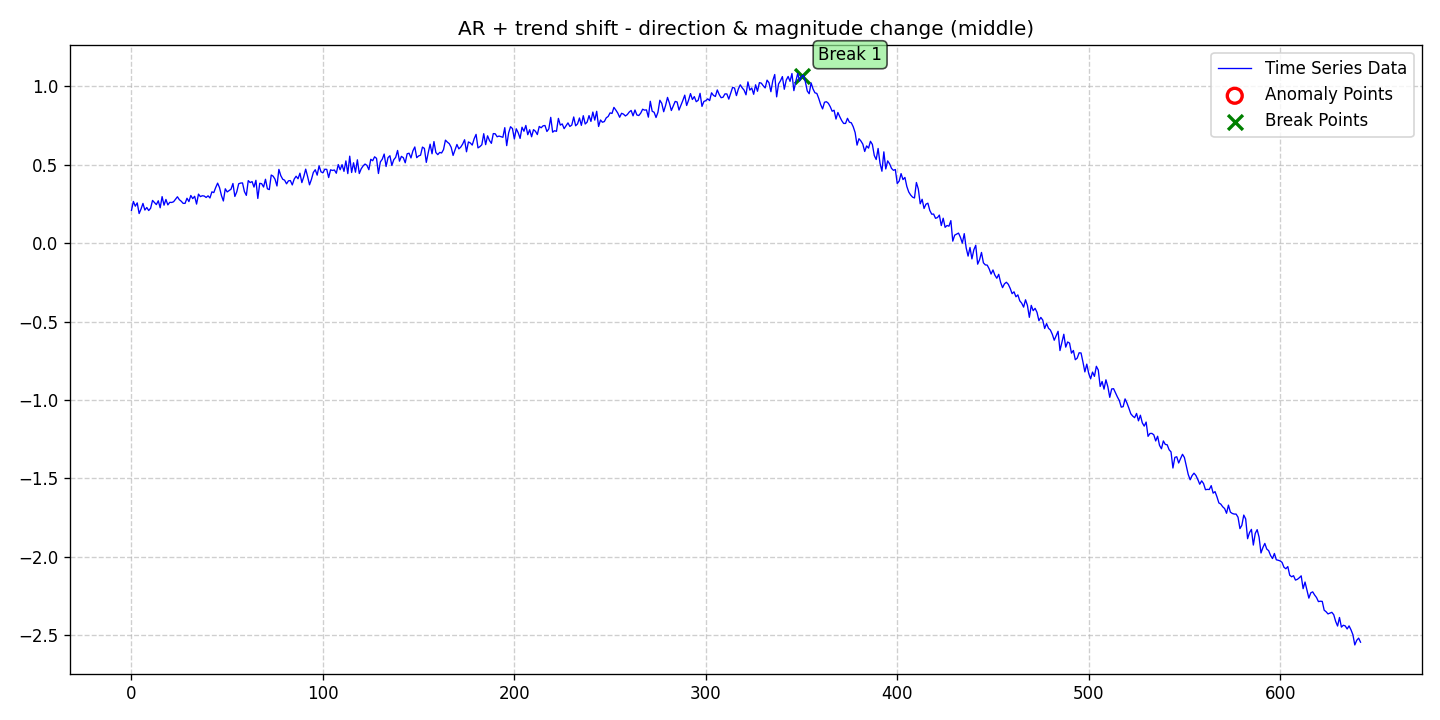

The data file committed next to this chart (first rows):
date, data, stationary, det_lin_up, det_lin_down, det_quad, det_cubic, det_exp, det_damped, stoc_trend, volatility, single_seas, multiple_seas, point_anom_single, point_anom_multi, collect_anom, context_anom, mean_shift, var_shift, trend_shift, point_anom_count, point_anom_location, point_anom_point, collect_anom_count
2020-01-01, 0.209, 0, 0, 0, 0, 0, 0, 0, 0, 0, 0, 0, 0, 0, 0, 0, 0, 0, 1, 0, none, , 0
2020-01-02, 0.2653, 0, 0, 0, 0, 0, 0, 0, 0, 0, 0, 0, 0, 0, 0, 0, 0, 0, 1, 0, none, , 0
2020-01-03, 0.235, 0, 0, 0, 0, 0, 0, 0, 0, 0, 0, 0, 0, 0, 0, 0, 0, 0, 1, 0, none, , 0
2020-01-04, 0.2561, 0, 0, 0, 0, 0, 0, 0, 0, 0, 0, 0, 0, 0, 0, 0, 0, 0, 1, 0, none, , 0
2020-01-05, 0.1884, 0, 0, 0, 0, 0, 0, 0, 0, 0, 0, 0, 0, 0, 0, 0, 0, 0, 1, 0, none, , 0
2020-01-06, 0.2174, 0, 0, 0, 0, 0, 0, 0, 0, 0, 0, 0, 0, 0, 0, 0, 0, 0, 1, 0, none, , 0
2020-01-07, 0.2528, 0, 0, 0, 0, 0, 0, 0, 0, 0, 0, 0, 0, 0, 0, 0, 0, 0, 1, 0, none, , 0
2020-01-08, 0.2105, 0, 0, 0, 0, 0, 0, 0, 0, 0, 0, 0, 0, 0, 0, 0, 0, 0, 1, 0, none, , 0
2020-01-09, 0.2268, 0, 0, 0, 0, 0, 0, 0, 0, 0, 0, 0, 0, 0, 0, 0, 0, 0, 1, 0, none, , 0
2020-01-10, 0.2076, 0, 0, 0, 0, 0, 0, 0, 0, 0, 0, 0, 0, 0, 0, 0, 0, 0, 1, 0, none, , 0
2020-01-11, 0.2219, 0, 0, 0, 0, 0, 0, 0, 0, 0, 0, 0, 0, 0, 0, 0, 0, 0, 1, 0, none, , 0
2020-01-12, 0.272, 0, 0, 0, 0, 0, 0, 0, 0, 0, 0, 0, 0, 0, 0, 0, 0, 0, 1, 0, none, , 0
2020-01-13, 0.2591, 0, 0, 0, 0, 0, 0, 0, 0, 0, 0, 0, 0, 0, 0, 0, 0, 0, 1, 0, none, , 0
2020-01-14, 0.2453, 0, 0, 0, 0, 0, 0, 0, 0, 0, 0, 0, 0, 0, 0, 0, 0, 0, 1, 0, none, , 0
2020-01-15, 0.2696, 0, 0, 0, 0, 0, 0, 0, 0, 0, 0, 0, 0, 0, 0, 0, 0, 0, 1, 0, none, , 0
2020-01-16, 0.2249, 0, 0, 0, 0, 0, 0, 0, 0, 0, 0, 0, 0, 0, 0, 0, 0, 0, 1, 0, none, , 0
2020-01-17, 0.2961, 0, 0, 0, 0, 0, 0, 0, 0, 0, 0, 0, 0, 0, 0, 0, 0, 0, 1, 0, none, , 0
2020-01-18, 0.2414, 0, 0, 0, 0, 0, 0, 0, 0, 0, 0, 0, 0, 0, 0, 0, 0, 0, 1, 0, none, , 0
2020-01-19, 0.2781, 0, 0, 0, 0, 0, 0, 0, 0, 0, 0, 0, 0, 0, 0, 0, 0, 0, 1, 0, none, , 0
2020-01-20, 0.2434, 0, 0, 0, 0, 0, 0, 0, 0, 0, 0, 0, 0, 0, 0, 0, 0, 0, 1, 0, none, , 0
2020-01-21, 0.2599, 0, 0, 0, 0, 0, 0, 0, 0, 0, 0, 0, 0, 0, 0, 0, 0, 0, 1, 0, none, , 0
2020-01-22, 0.2588, 0, 0, 0, 0, 0, 0, 0, 0, 0, 0, 0, 0, 0, 0, 0, 0, 0, 1, 0, none, , 0
2020-01-23, 0.2635, 0, 0, 0, 0, 0, 0, 0, 0, 0, 0, 0, 0, 0, 0, 0, 0, 0, 1, 0, none, , 0
2020-01-24, 0.2795, 0, 0, 0, 0, 0, 0, 0, 0, 0, 0, 0, 0, 0, 0, 0, 0, 0, 1, 0, none, , 0
2020-01-25, 0.2951, 0, 0, 0, 0, 0, 0, 0, 0, 0, 0, 0, 0, 0, 0, 0, 0, 0, 1, 0, none, , 0
2020-01-26, 0.2766, 0, 0, 0, 0, 0, 0, 0, 0, 0, 0, 0, 0, 0, 0, 0, 0, 0, 1, 0, none, , 0
2020-01-27, 0.2666, 0, 0, 0, 0, 0, 0, 0, 0, 0, 0, 0, 0, 0, 0, 0, 0, 0, 1, 0, none, , 0
2020-01-28, 0.2531, 0, 0, 0, 0, 0, 0, 0, 0, 0, 0, 0, 0, 0, 0, 0, 0, 0, 1, 0, none, , 0
2020-01-29, 0.2532, 0, 0, 0, 0, 0, 0, 0, 0, 0, 0, 0, 0, 0, 0, 0, 0, 0, 1, 0, none, , 0
2020-01-30, 0.2859, 0, 0, 0, 0, 0, 0, 0, 0, 0, 0, 0, 0, 0, 0, 0, 0, 0, 1, 0, none, , 0
2020-01-31, 0.2646, 0, 0, 0, 0, 0, 0, 0, 0, 0, 0, 0, 0, 0, 0, 0, 0, 0, 1, 0, none, , 0
2020-02-01, 0.3033, 0, 0, 0, 0, 0, 0, 0, 0, 0, 0, 0, 0, 0, 0, 0, 0, 0, 1, 0, none, , 0
2020-02-02, 0.2834, 0, 0, 0, 0, 0, 0, 0, 0, 0, 0, 0, 0, 0, 0, 0, 0, 0, 1, 0, none, , 0
2020-02-03, 0.2982, 0, 0, 0, 0, 0, 0, 0, 0, 0, 0, 0, 0, 0, 0, 0, 0, 0, 1, 0, none, , 0
2020-02-04, 0.2485, 0, 0, 0, 0, 0, 0, 0, 0, 0, 0, 0, 0, 0, 0, 0, 0, 0, 1, 0, none, , 0
2020-02-05, 0.3121, 0, 0, 0, 0, 0, 0, 0, 0, 0, 0, 0, 0, 0, 0, 0, 0, 0, 1, 0, none, , 0
2020-02-06, 0.2963, 0, 0, 0, 0, 0, 0, 0, 0, 0, 0, 0, 0, 0, 0, 0, 0, 0, 1, 0, none, , 0
2020-02-07, 0.3016, 0, 0, 0, 0, 0, 0, 0, 0, 0, 0, 0, 0, 0, 0, 0, 0, 0, 1, 0, none, , 0
2020-02-08, 0.2999, 0, 0, 0, 0, 0, 0, 0, 0, 0, 0, 0, 0, 0, 0, 0, 0, 0, 1, 0, none, , 0
2020-02-09, 0.2907, 0, 0, 0, 0, 0, 0, 0, 0, 0, 0, 0, 0, 0, 0, 0, 0, 0, 1, 0, none, , 0
2020-02-10, 0.3011, 0, 0, 0, 0, 0, 0, 0, 0, 0, 0, 0, 0, 0, 0, 0, 0, 0, 1, 0, none, , 0
2020-02-11, 0.2875, 0, 0, 0, 0, 0, 0, 0, 0, 0, 0, 0, 0, 0, 0, 0, 0, 0, 1, 0, none, , 0
2020-02-12, 0.3265, 0, 0, 0, 0, 0, 0, 0, 0, 0, 0, 0, 0, 0, 0, 0, 0, 0, 1, 0, none, , 0
2020-02-13, 0.3218, 0, 0, 0, 0, 0, 0, 0, 0, 0, 0, 0, 0, 0, 0, 0, 0, 0, 1, 0, none, , 0
2020-02-14, 0.3543, 0, 0, 0, 0, 0, 0, 0, 0, 0, 0, 0, 0, 0, 0, 0, 0, 0, 1, 0, none, , 0
2020-02-15, 0.382, 0, 0, 0, 0, 0, 0, 0, 0, 0, 0, 0, 0, 0, 0, 0, 0, 0, 1, 0, none, , 0
2020-02-16, 0.3533, 0, 0, 0, 0, 0, 0, 0, 0, 0, 0, 0, 0, 0, 0, 0, 0, 0, 1, 0, none, , 0
2020-02-17, 0.3031, 0, 0, 0, 0, 0, 0, 0, 0, 0, 0, 0, 0, 0, 0, 0, 0, 0, 1, 0, none, , 0
2020-02-18, 0.2683, 0, 0, 0, 0, 0, 0, 0, 0, 0, 0, 0, 0, 0, 0, 0, 0, 0, 1, 0, none, , 0
2020-02-19, 0.3461, 0, 0, 0, 0, 0, 0, 0, 0, 0, 0, 0, 0, 0, 0, 0, 0, 0, 1, 0, none, , 0
2020-02-20, 0.3261, 0, 0, 0, 0, 0, 0, 0, 0, 0, 0, 0, 0, 0, 0, 0, 0, 0, 1, 0, none, , 0
2020-02-21, 0.3352, 0, 0, 0, 0, 0, 0, 0, 0, 0, 0, 0, 0, 0, 0, 0, 0, 0, 1, 0, none, , 0
2020-02-22, 0.3435, 0, 0, 0, 0, 0, 0, 0, 0, 0, 0, 0, 0, 0, 0, 0, 0, 0, 1, 0, none, , 0
2020-02-23, 0.3799, 0, 0, 0, 0, 0, 0, 0, 0, 0, 0, 0, 0, 0, 0, 0, 0, 0, 1, 0, none, , 0
2020-02-24, 0.2972, 0, 0, 0, 0, 0, 0, 0, 0, 0, 0, 0, 0, 0, 0, 0, 0, 0, 1, 0, none, , 0
2020-02-25, 0.3265, 0, 0, 0, 0, 0, 0, 0, 0, 0, 0, 0, 0, 0, 0, 0, 0, 0, 1, 0, none, , 0
2020-02-26, 0.378, 0, 0, 0, 0, 0, 0, 0, 0, 0, 0, 0, 0, 0, 0, 0, 0, 0, 1, 0, none, , 0
2020-02-27, 0.3825, 0, 0, 0, 0, 0, 0, 0, 0, 0, 0, 0, 0, 0, 0, 0, 0, 0, 1, 0, none, , 0
2020-02-28, 0.3833, 0, 0, 0, 0, 0, 0, 0, 0, 0, 0, 0, 0, 0, 0, 0, 0, 0, 1, 0, none, , 0
2020-02-29, 0.3284, 0, 0, 0, 0, 0, 0, 0, 0, 0, 0, 0, 0, 0, 0, 0, 0, 0, 1, 0, none, , 0
... 583 more rows
